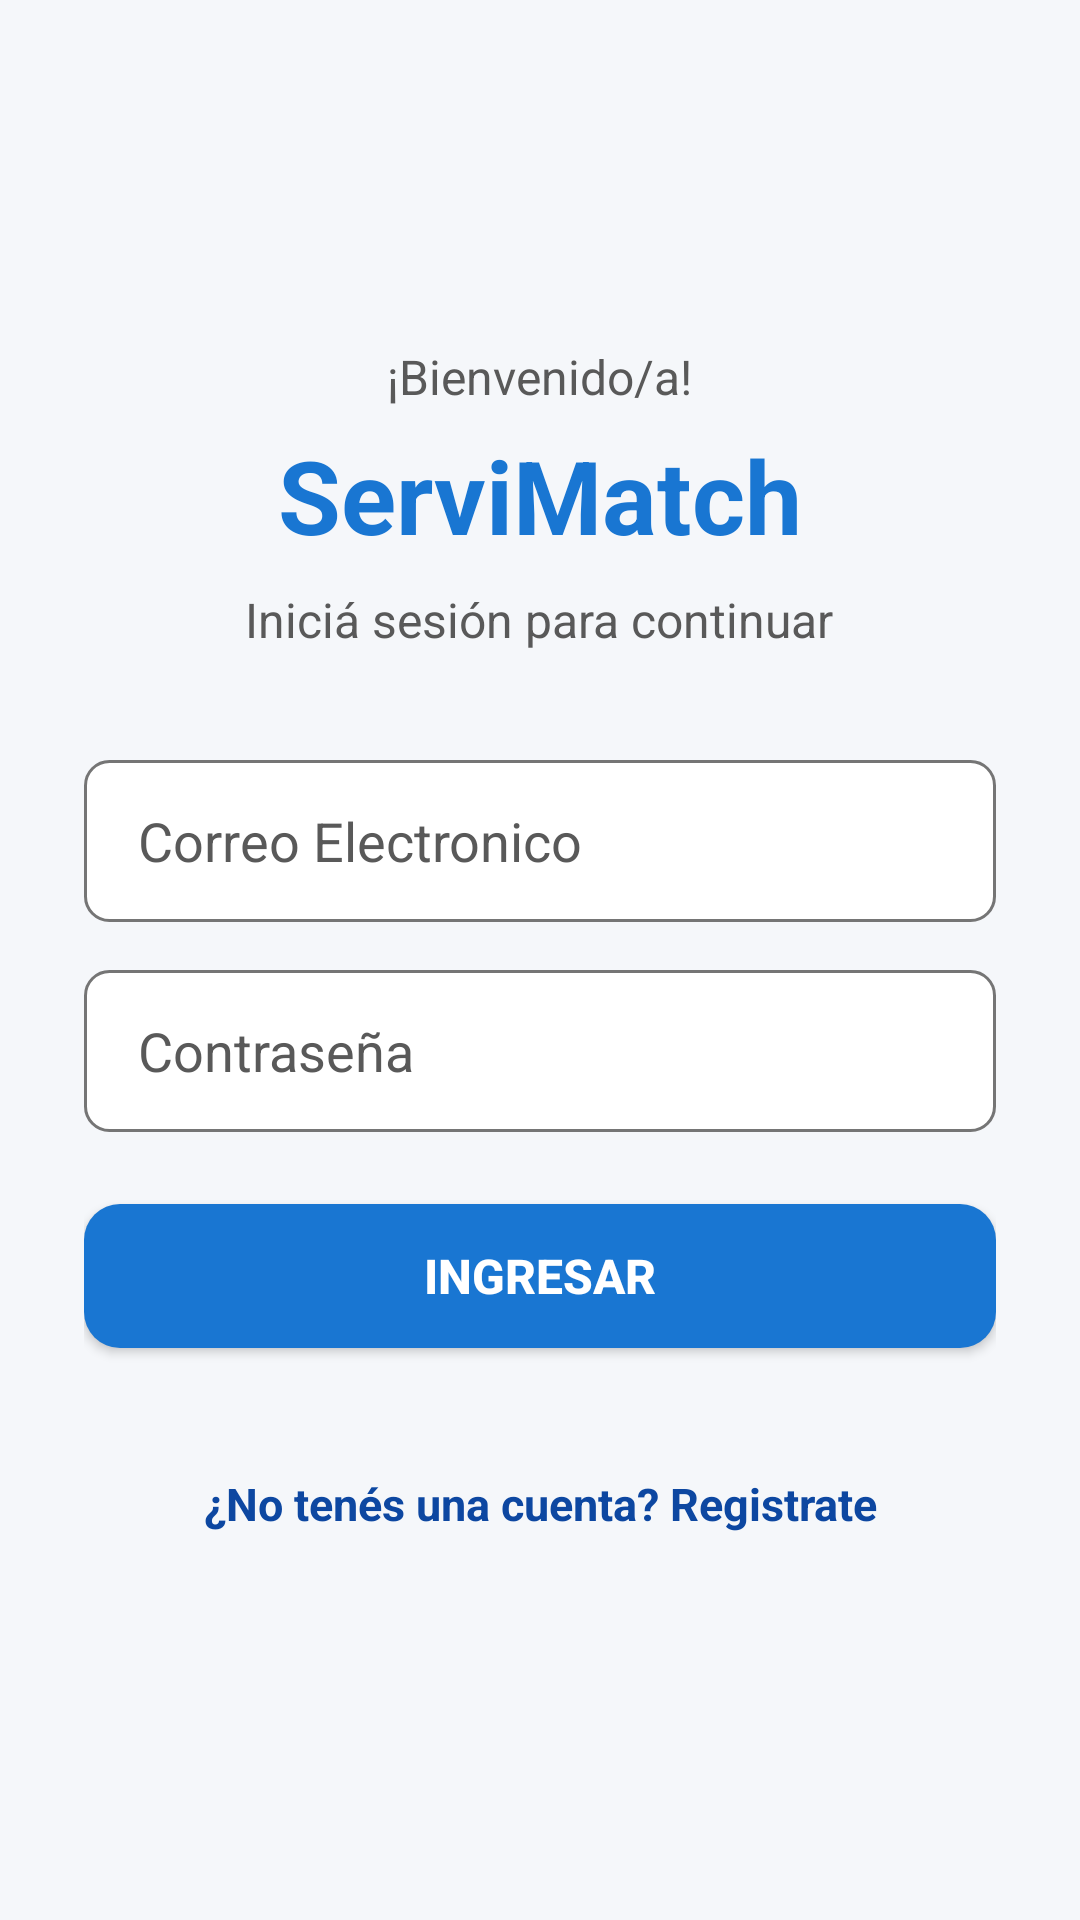

Android layout source for this screen:
<!-- AndroidManifest.xml: application theme Theme.ServiMatch -->
<!-- res/layout/activity_login.xml -->
<?xml version="1.0" encoding="utf-8"?>
<LinearLayout
    xmlns:android="http://schemas.android.com/apk/res/android"
    android:layout_width="match_parent"
    android:layout_height="match_parent"
    android:orientation="vertical"
    android:gravity="center"
    android:padding="28dp"
    android:background="@color/fondo_principal">

    <TextView
        android:layout_width="wrap_content"
        android:layout_height="wrap_content"
        android:text="¡Bienvenido/a!"
        android:textColor="@color/texto_secundario"
        android:textSize="16sp"
        android:layout_marginBottom="6dp" />

    <TextView
        android:id="@+id/tvTituloLogin"
        android:layout_width="wrap_content"
        android:layout_height="wrap_content"
        android:text="ServiMatch"
        android:textColor="@color/color_primario"
        android:textSize="34sp"
        android:textStyle="bold"
        android:layout_marginBottom="8dp" />

    <TextView
        android:id="@+id/tvSubtituloLogin"
        android:layout_width="wrap_content"
        android:layout_height="wrap_content"
        android:text="Iniciá sesión para continuar"
        android:textColor="@color/texto_secundario"
        android:textSize="16sp"
        android:gravity="center"
        android:layout_marginBottom="36dp" />

    <EditText
        android:id="@+id/etUsuario"
        android:layout_width="match_parent"
        android:layout_height="wrap_content"
        android:minHeight="54dp"
        android:hint="Correo Electronico"
        android:inputType="textPersonName"
        android:paddingStart="18dp"
        android:paddingEnd="18dp"
        android:background="@drawable/input_fondo"
        android:textColor="@color/texto_principal"
        android:textColorHint="@color/texto_secundario"
        android:layout_marginBottom="16dp" />

    <EditText
        android:id="@+id/etPassword"
        android:layout_width="match_parent"
        android:layout_height="wrap_content"
        android:minHeight="54dp"
        android:hint="Contraseña"
        android:inputType="textPassword"
        android:paddingStart="18dp"
        android:paddingEnd="18dp"
        android:background="@drawable/input_fondo"
        android:textColor="@color/texto_principal"
        android:textColorHint="@color/texto_secundario"
        android:layout_marginBottom="24dp" />

    <androidx.appcompat.widget.AppCompatButton
        android:id="@+id/btnIngresar"
        android:layout_width="match_parent"
        android:layout_height="wrap_content"
        android:text="INGRESAR"
        android:textColor="@color/blanco"
        android:textSize="16sp"
        android:textStyle="bold"
        android:background="@drawable/boton_redondeado"
        android:elevation="4dp" />

    <TextView
        android:id="@+id/tvRegistro"
        android:layout_width="wrap_content"
        android:layout_height="wrap_content"
        android:minHeight="48dp"
        android:minWidth="48dp"
        android:gravity="center"
        android:text="¿No tenés una cuenta? Registrate"
        android:textColor="@color/color_primario_oscuro"
        android:textSize="15sp"
        android:textStyle="bold"
        android:layout_marginTop="28dp"
        android:clickable="true"
        android:focusable="true" />

</LinearLayout>
<!-- resources referenced by this layout -->
<resources>
  <color name="blanco">#FFFFFF</color>
  <color name="color_primario">#1976D2</color>
  <color name="color_primario_oscuro">#0D47A1</color>
  <color name="fondo_principal">#F5F7FA</color>
  <color name="texto_principal">#212121</color>
  <color name="texto_secundario">#595959</color>
  <!-- drawable boton_redondeado (drawable) -->
  <?xml version="1.0" encoding="utf-8"?>
  <shape xmlns:android="http://schemas.android.com/apk/res/android"
      android:shape="rectangle">
  
      
      <solid android:color="@color/color_primario" />
  
      
      <corners android:radius="12dp" />
  
  </shape>
  <!-- drawable input_fondo (drawable) -->
  <?xml version="1.0" encoding="utf-8"?>
  <shape xmlns:android="http://schemas.android.com/apk/res/android"
      android:shape="rectangle">
  
      
      <solid android:color="@color/fondo_input" />
  
      
      <stroke
          android:width="1dp"
          android:color="@color/borde_input" />
  
      
      <corners android:radius="8dp" />
  
  </shape>
  <style name="Theme.ServiMatch" parent="Base.Theme.ServiMatch" />
  <color name="fondo_input">#FFFFFF</color>
  <color name="borde_input">#757575</color>
  <style name="Base.Theme.ServiMatch" parent="Theme.Material3.DayNight.NoActionBar">
  
          <item name="android:windowBackground">
              @color/fondo_principal
          </item>
  
      </style>
</resources>
